Image classification data set "data" (KyklyMachine/Coins-mint on GitHub). Class labels (73): 1 chervonets 1923, 1 kopek 1924 to 1925, 1 kopek 1926 to 1935, 1 kopek 1935 to 1936, 1 kopek 1937 to 1946, 1 kopek 1948 to 1956, 1 kopek 1957, 1 kopek 1958, 1 kopek 1961 to 1991, 1 poltinnik 1924 to 1927, 1 ruble 1921 to 1922, 1 ruble 1924, 1 ruble 1958, 1 ruble 1961, 1 ruble 1964 to 1991, 1 ruble 1991, 10 kopeks 1921 to 1923, 10 kopeks 1924 to 1931, 10 kopeks 1931 to 1934, 10 kopeks 1935 to 1936, 10 kopeks 1937 to 1946, 10 kopeks 1948 to 1956, 10 kopeks 1957, 10 kopeks 1958, 10 kopeks 1961 to 1991, 10 rubles 1991 to 1992, 15 kopeks 1921 to 1923, 15 kopeks 1924 to 1931, 15 kopeks 1931 to 1934, 15 kopeks 1935 to 1936, 15 kopeks 1937 to 1946, 15 kopeks 1948 to 1956, 15 kopeks 1957, 15 kopeks 1958, 15 kopeks 1961 to 1991, 2 kopeks 1924 to 1925, 2 kopeks 1926 to 1935, 2 kopeks 1935 to 1936, 2 kopeks 1937 to 1946, 2 kopeks 1948 to 1956, 2 kopeks 1957, 2 kopeks 1958, 2 kopeks 1961 to 1991, 20 kopeks 1921 to 1923, 20 kopeks 1924 to 1931, 20 kopeks 1931 to 1934, 20 kopeks 1935 to 1936, 20 kopeks 1937 to 1946, 20 kopeks 1948 to 1956, 20 kopeks 1957, 20 kopeks 1961 to 1991, 3 kopeks 1924, 3 kopeks 1926 to 1935, 3 kopeks 1935 to 1936, 3 kopeks 1937 to 1946, 3 kopeks 1948 to 1956, 3 kopeks 1957, 3 kopeks 1958, 3 kopeks 1961 to 1991, 5 kopeks 1924, 5 kopeks 1926 to 1935, 5 kopeks 1935 to 1936, 5 kopeks 1937 to 1946, 5 kopeks 1948 to 1956, 5 kopeks 1957, 5 kopeks 1958, 5 kopeks 1961 to 1991, 5 rubles 1991, 50 kopeks 1921 to 1922, 50 kopeks 1961, 50 kopeks 1964 to 1991, 50 kopeks 1991, half kopek 1925 to 1928.

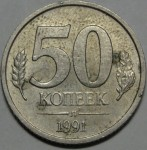
Label: 50 kopeks 1991

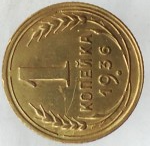
Label: 1 kopek 1935 to 1936

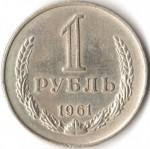
Label: 1 ruble 1961

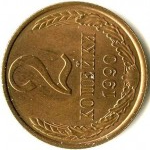
Label: 2 kopeks 1961 to 1991

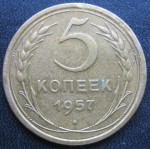
Label: 5 kopeks 1957

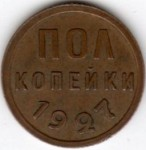
Label: half kopek 1925 to 1928
